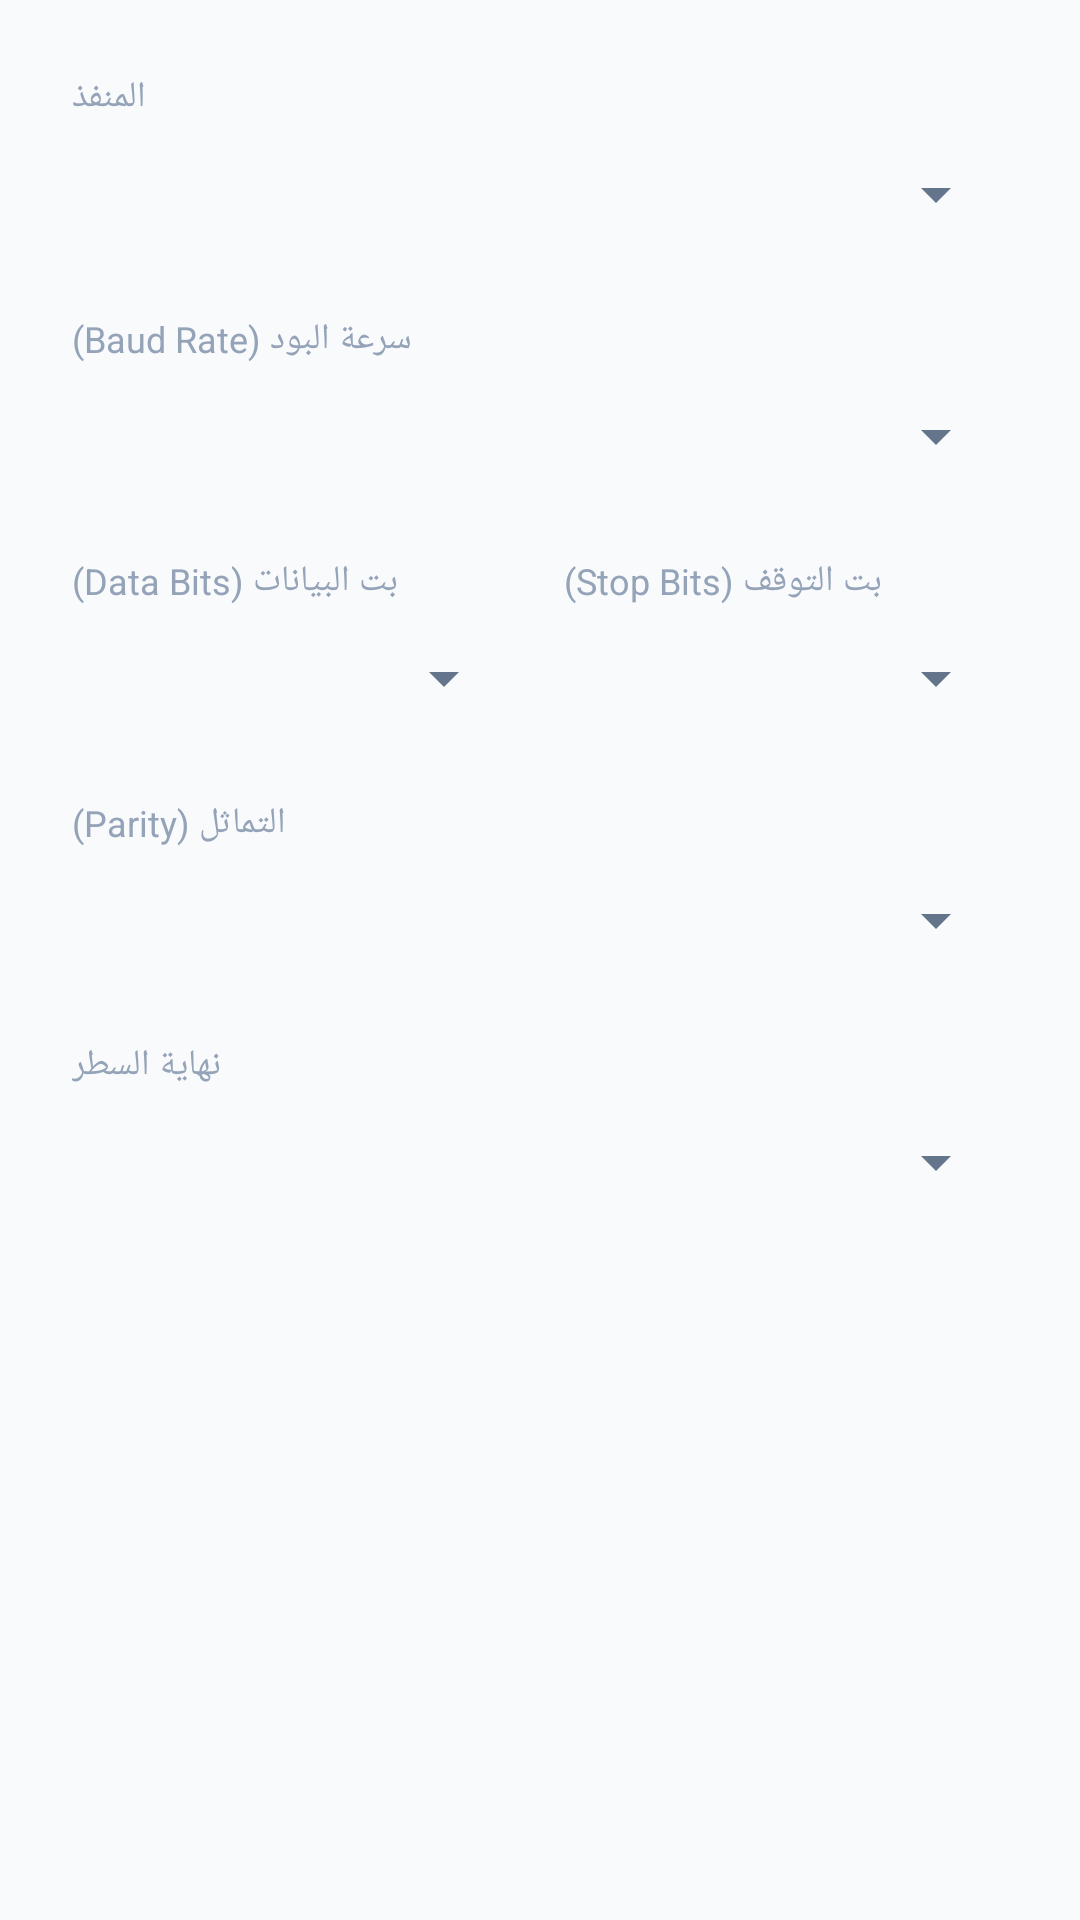

Layout XML and referenced resources for this Android screen:
<!-- AndroidManifest.xml: application theme Theme.SerialMonitor -->
<!-- res/layout/dialog_settings.xml -->
<?xml version="1.0" encoding="utf-8"?>
<LinearLayout xmlns:android="http://schemas.android.com/apk/res/android"
    android:layout_width="match_parent"
    android:layout_height="wrap_content"
    android:orientation="vertical"
    android:padding="24dp">

    <TextView
        android:layout_width="wrap_content"
        android:layout_height="wrap_content"
        android:text="@string/port"
        android:textSize="12sp"
        android:textColor="#94A3B8" />

    <Spinner
        android:id="@+id/portSpinner"
        android:layout_width="match_parent"
        android:layout_height="48dp"
        android:layout_marginBottom="16dp" />

    <TextView
        android:layout_width="wrap_content"
        android:layout_height="wrap_content"
        android:text="@string/baud_rate"
        android:textSize="12sp"
        android:textColor="#94A3B8" />

    <Spinner
        android:id="@+id/baudSpinner"
        android:layout_width="match_parent"
        android:layout_height="48dp"
        android:layout_marginBottom="16dp" />

    <LinearLayout
        android:layout_width="match_parent"
        android:layout_height="wrap_content"
        android:orientation="horizontal">

        <LinearLayout
            android:layout_width="0dp"
            android:layout_height="wrap_content"
            android:layout_weight="1"
            android:orientation="vertical">

            <TextView
                android:layout_width="wrap_content"
                android:layout_height="wrap_content"
                android:text="@string/data_bits"
                android:textSize="12sp"
                android:textColor="#94A3B8" />

            <Spinner
                android:id="@+id/dataBitsSpinner"
                android:layout_width="match_parent"
                android:layout_height="48dp" />
        </LinearLayout>

        <LinearLayout
            android:layout_width="0dp"
            android:layout_height="wrap_content"
            android:layout_weight="1"
            android:layout_marginStart="16dp"
            android:orientation="vertical">

            <TextView
                android:layout_width="wrap_content"
                android:layout_height="wrap_content"
                android:text="@string/stop_bits"
                android:textSize="12sp"
                android:textColor="#94A3B8" />

            <Spinner
                android:id="@+id/stopBitsSpinner"
                android:layout_width="match_parent"
                android:layout_height="48dp" />
        </LinearLayout>
    </LinearLayout>

    <TextView
        android:layout_width="wrap_content"
        android:layout_height="wrap_content"
        android:layout_marginTop="16dp"
        android:text="@string/parity"
        android:textSize="12sp"
        android:textColor="#94A3B8" />

    <Spinner
        android:id="@+id/paritySpinner"
        android:layout_width="match_parent"
        android:layout_height="48dp"
        android:layout_marginBottom="16dp" />

    <TextView
        android:layout_width="wrap_content"
        android:layout_height="wrap_content"
        android:text="@string/line_ending"
        android:textSize="12sp"
        android:textColor="#94A3B8" />

    <Spinner
        android:id="@+id/lineEndingSpinner"
        android:layout_width="match_parent"
        android:layout_height="48dp" />

</LinearLayout>
<!-- resources referenced by this layout -->
<resources>
  <string name="baud_rate">سرعة البود (Baud Rate)</string>
  <string name="data_bits">بت البيانات (Data Bits)</string>
  <string name="line_ending">نهاية السطر</string>
  <string name="parity">التماثل (Parity)</string>
  <string name="port">المنفذ</string>
  <string name="stop_bits">بت التوقف (Stop Bits)</string>
  <style name="Theme.SerialMonitor" parent="Theme.Material3.DayNight.NoActionBar">
          <item name="colorPrimary">@color/primary_blue</item>
          <item name="colorOnPrimary">@color/text_on_primary</item>
          <item name="android:windowBackground">@color/surface_page</item>
          <item name="android:statusBarColor">@color/surface_tool</item>
          <item name="colorSurface">@color/surface_page</item>
          <item name="colorOnSurface">@color/text_primary</item>
          <item name="colorOnSurfaceVariant">@color/text_secondary</item>
          <item name="android:textColorPrimary">@color/text_primary</item>
          <item name="android:textColorSecondary">@color/text_secondary</item>
      </style>
  <color name="primary_blue">#2563EB</color>
  <color name="text_on_primary">#FFFFFF</color>
  <color name="surface_page">#F8FAFC</color>
  <color name="surface_tool">#FFFFFF</color>
  <color name="text_primary">#1E293B</color>
  <color name="text_secondary">#64748B</color>
</resources>
